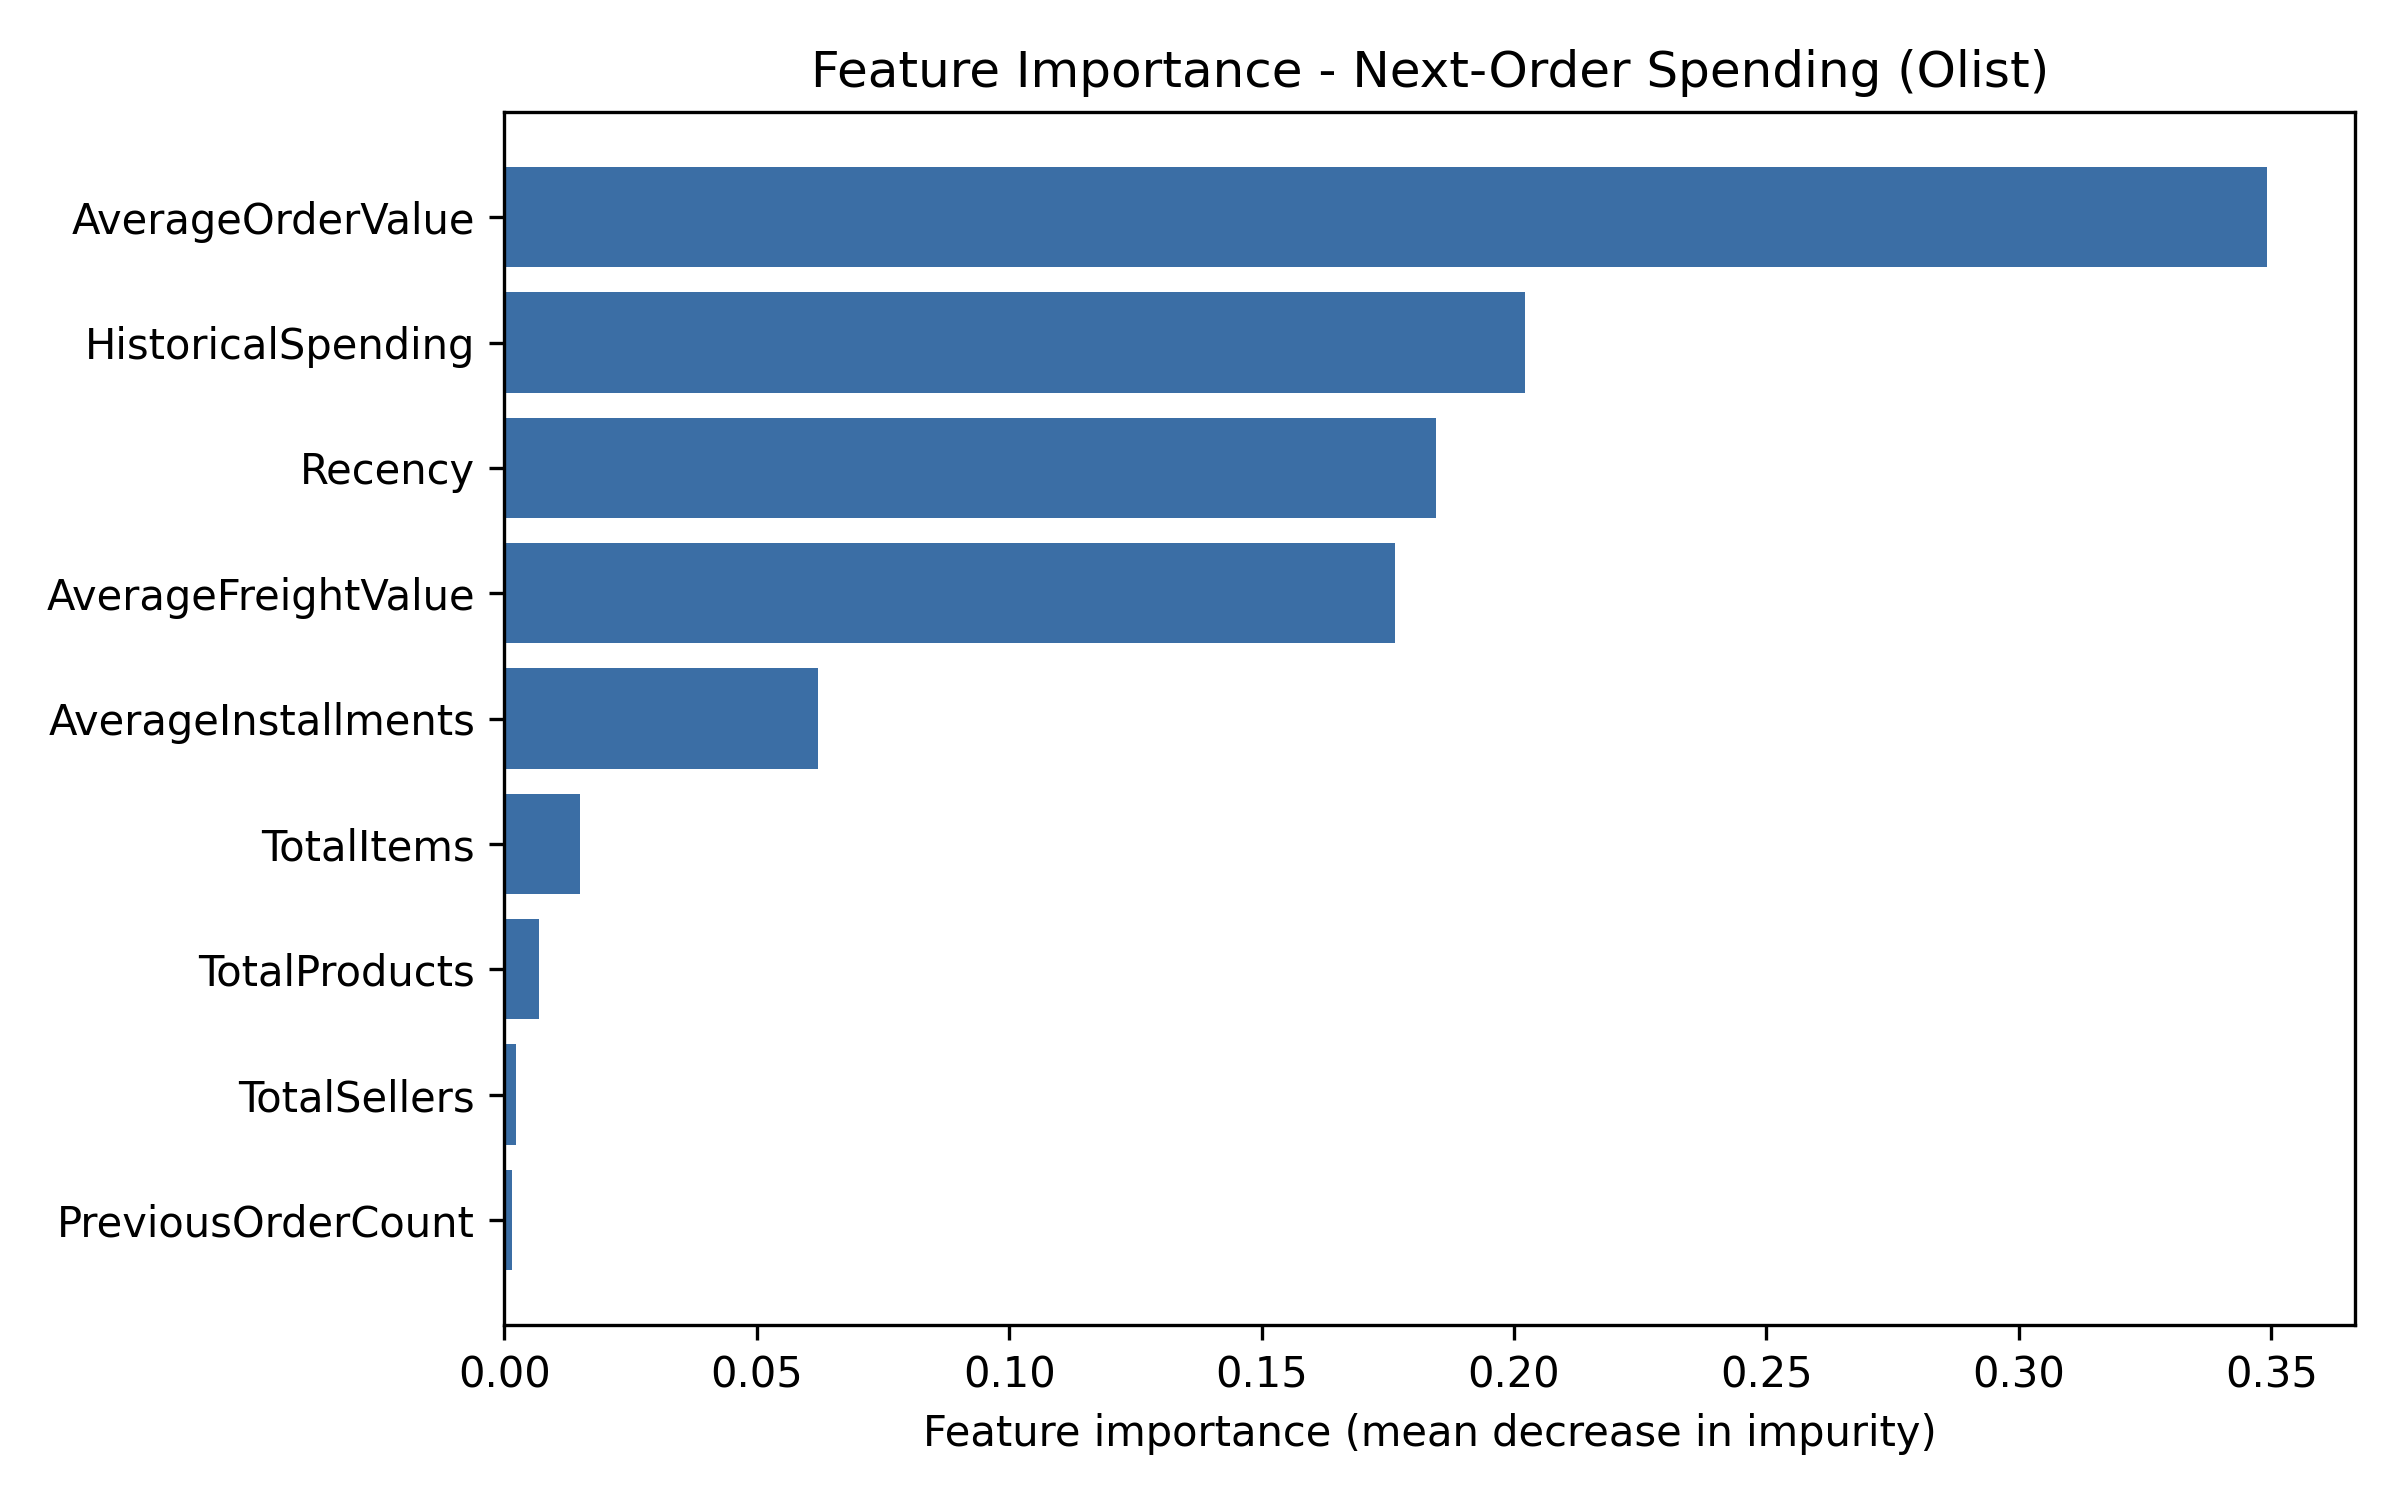

Source data for this figure (header and first rows):
Feature, Importance
AverageOrderValue, 0.3491
HistoricalSpending, 0.2021
Recency, 0.1846
AverageFreightValue, 0.1764
AverageInstallments, 0.06222
TotalItems, 0.01491
TotalProducts, 0.006866
TotalSellers, 0.00226
PreviousOrderCount, 0.001488
